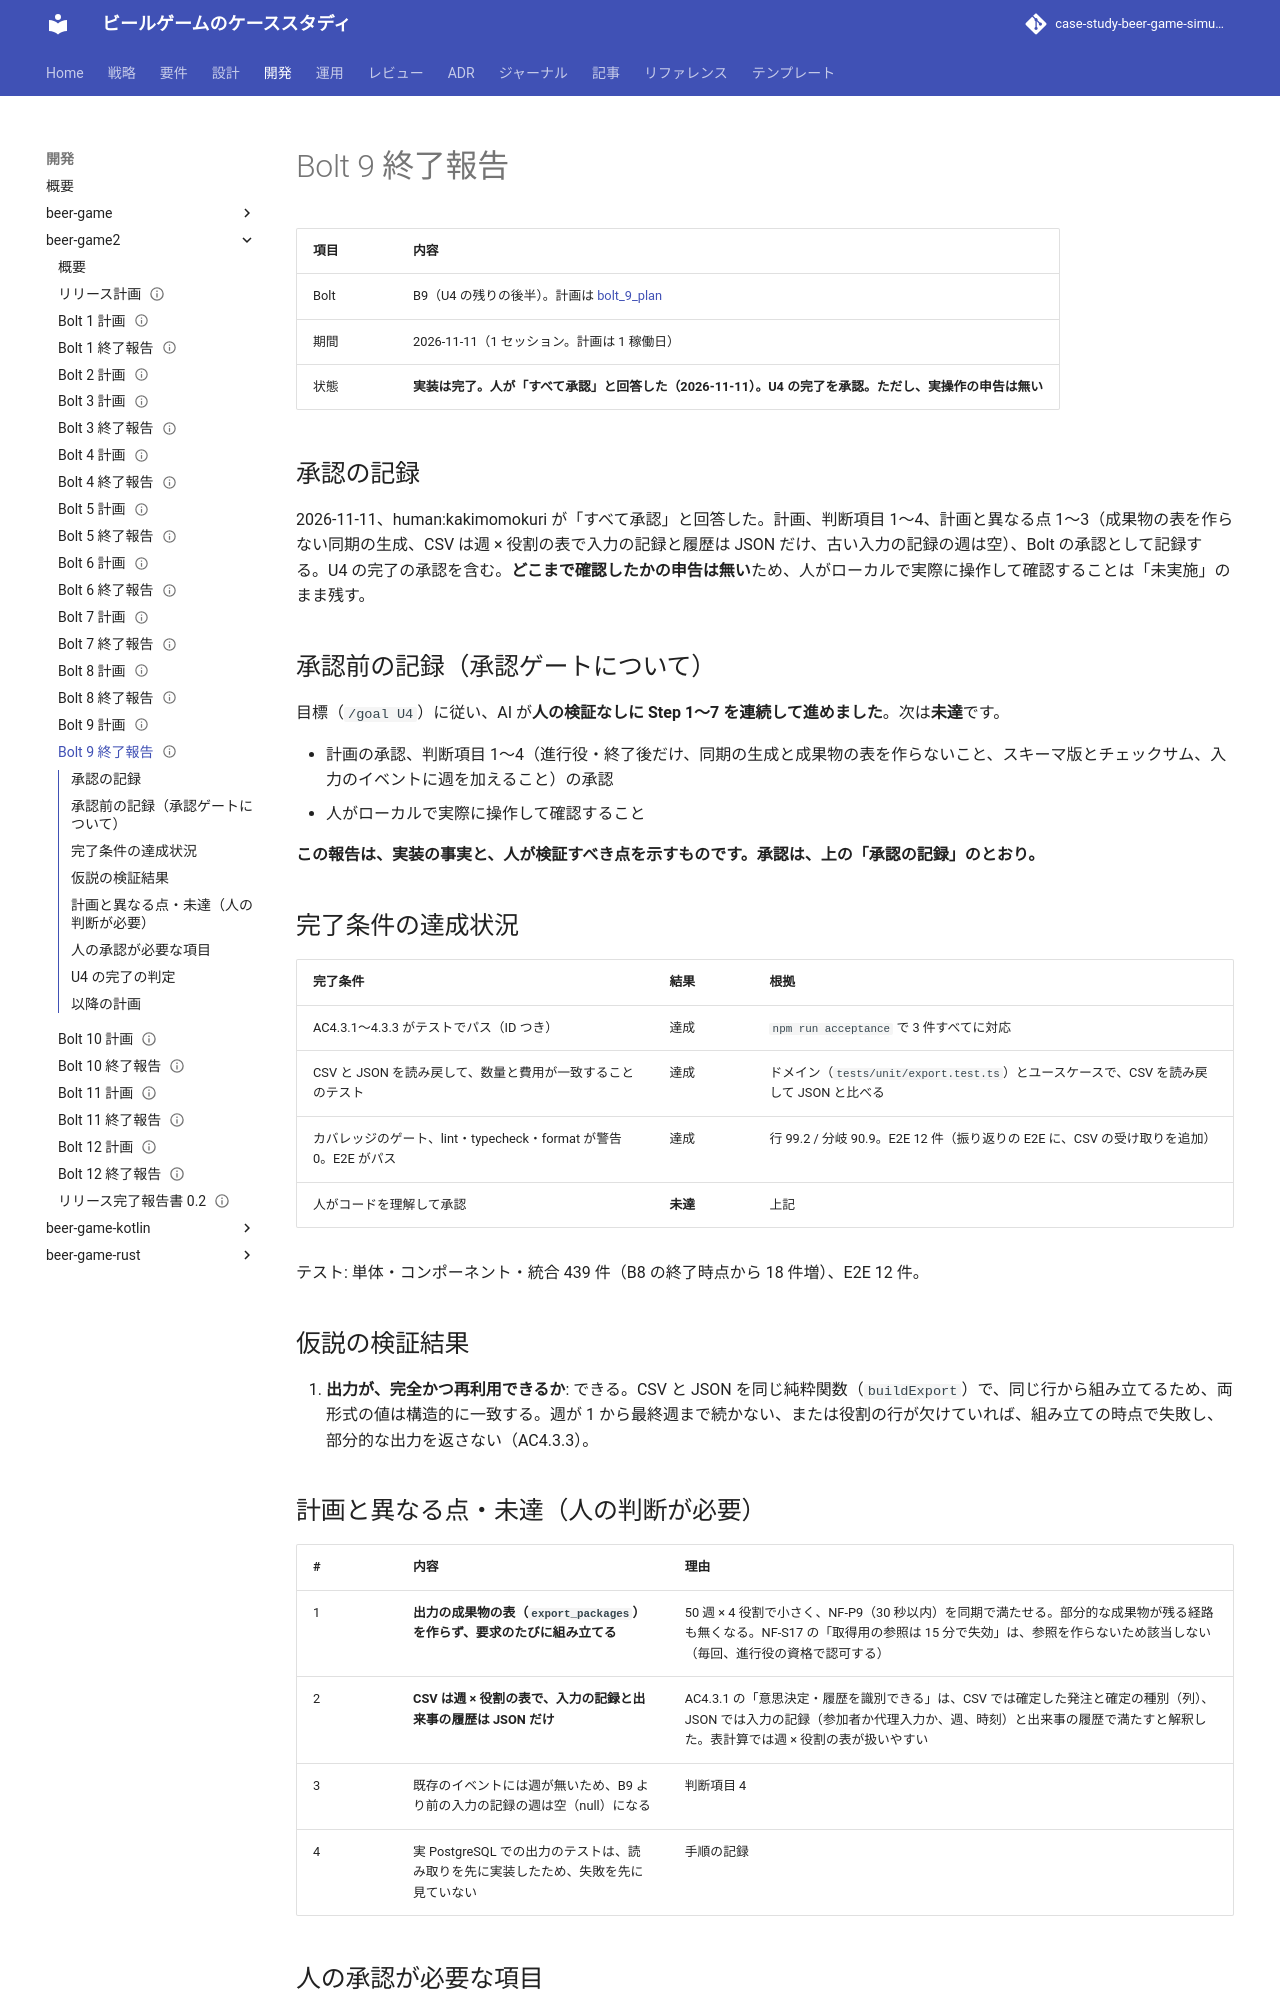

repository: k2works/case-study-beer-game-simulation · page: develop/development/beer-game2/bolt_9_report/index.html · generator: mkdocs

---
type: Reference
title: "Bolt 9 終了報告 - 出力"
description: "Bolt 9 の結果。完了条件の達成状況、仮説の検証結果、承認ゲートの扱い、人の承認が必要な項目、学び。U4 の完了の判定を含む。"
tags: [report, plan]
status: draft
generated: { by: claude-code/claude-opus-5-5, at: 2026-11-11T03:41:00Z }
---

# Bolt 9 終了報告

| 項目 | 内容                                                                                                    |
| :--- | :------------------------------------------------------------------------------------------------------ |
| Bolt | B9（U4 の残りの後半）。計画は [bolt_9_plan](./bolt_9_plan.md)                                           |
| 期間 | 2026-11-11（1 セッション。計画は 1 稼働日）                                                             |
| 状態 | **実装は完了。人が「すべて承認」と回答した（2026-11-11）。U4 の完了を承認。ただし、実操作の申告は無い** |

## 承認の記録

2026-11-11、human:kakimomokuri が「すべて承認」と回答した。計画、判断項目 1〜4、計画と異なる点 1〜3（成果物の表を作らない同期の生成、CSV は週 × 役割の表で入力の記録と履歴は JSON だけ、古い入力の記録の週は空）、Bolt の承認として記録する。U4 の完了の承認を含む。**どこまで確認したかの申告は無い**ため、人がローカルで実際に操作して確認することは「未実施」のまま残す。

## 承認前の記録（承認ゲートについて）

目標（`/goal U4`）に従い、AI が**人の検証なしに Step 1〜7 を連続して進めました**。次は**未達**です。

- 計画の承認、判断項目 1〜4（進行役・終了後だけ、同期の生成と成果物の表を作らないこと、スキーマ版とチェックサム、入力のイベントに週を加えること）の承認
- 人がローカルで実際に操作して確認すること

**この報告は、実装の事実と、人が検証すべき点を示すものです。承認は、上の「承認の記録」のとおり。**

## 完了条件の達成状況

| 完了条件                                                         | 結果     | 根拠                                                                                    |
| :--------------------------------------------------------------- | :------- | :-------------------------------------------------------------------------------------- |
| AC4.3.1〜4.3.3 がテストでパス（ID つき）                         | 達成     | `npm run acceptance` で 3 件すべてに対応                                                |
| CSV と JSON を読み戻して、数量と費用が一致することのテスト       | 達成     | ドメイン（`tests/unit/export.test.ts`）とユースケースで、CSV を読み戻して JSON と比べる |
| カバレッジのゲート、lint・typecheck・format が警告 0。E2E がパス | 達成     | 行 99.2 / 分岐 90.9。E2E 12 件（振り返りの E2E に、CSV の受け取りを追加）               |
| 人がコードを理解して承認                                         | **未達** | 上記                                                                                    |

テスト: 単体・コンポーネント・統合 439 件（B8 の終了時点から 18 件増）、E2E 12 件。

## 仮説の検証結果

1. **出力が、完全かつ再利用できるか**: できる。CSV と JSON を同じ純粋関数（`buildExport`）で、同じ行から組み立てるため、両形式の値は構造的に一致する。週が 1 から最終週まで続かない、または役割の行が欠けていれば、組み立ての時点で失敗し、部分的な出力を返さない（AC4.3.3）。
